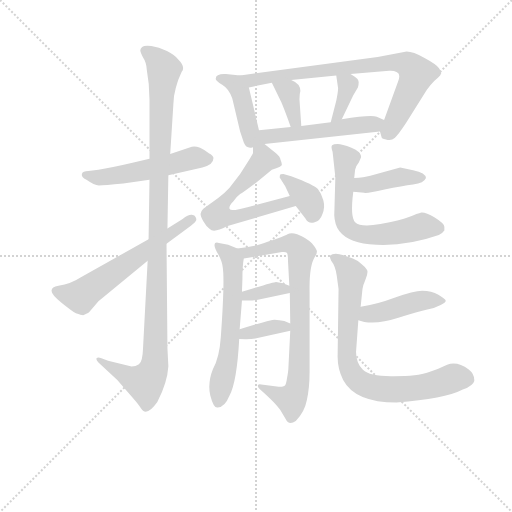
t = 0.00 s
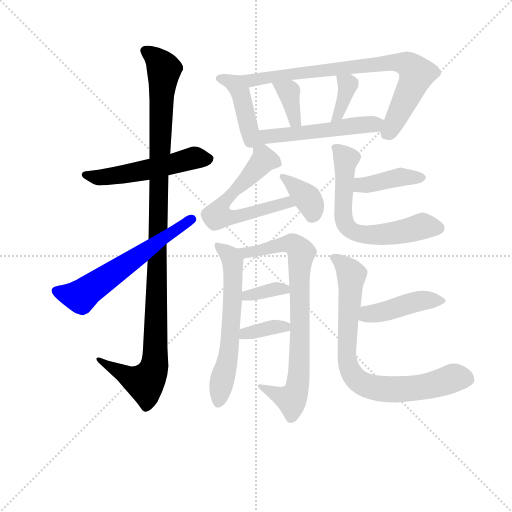
t = 2.54 s
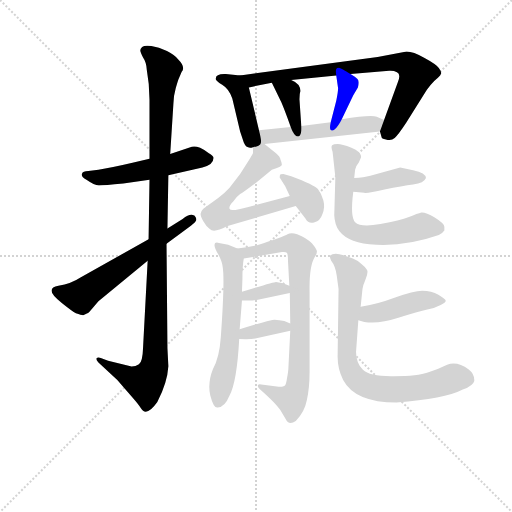
t = 5.08 s
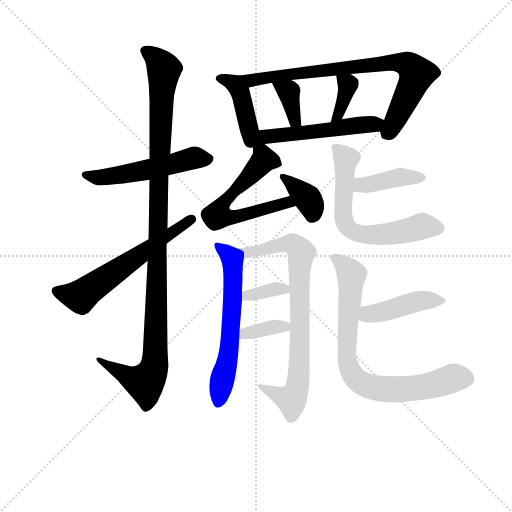
t = 7.62 s
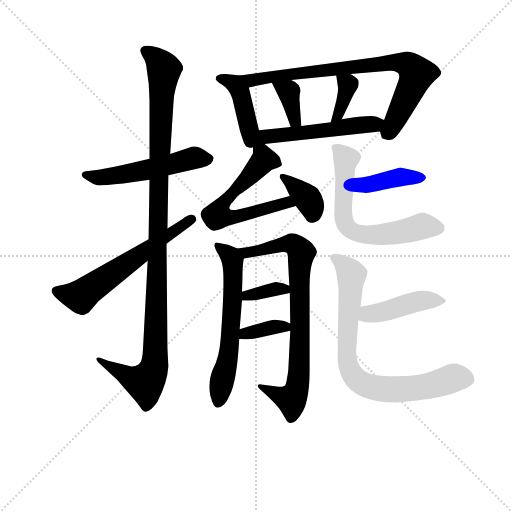
t = 10.16 s
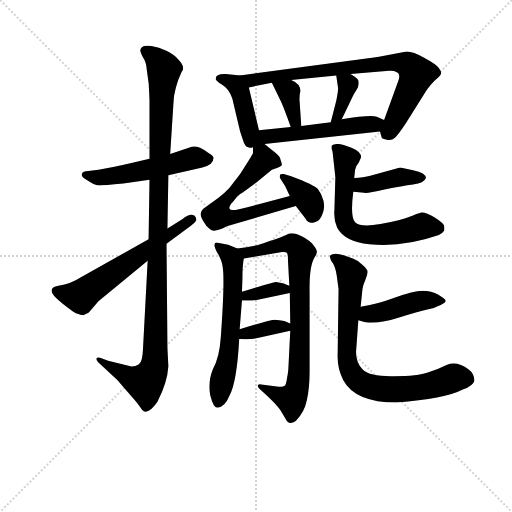
t = 12.70 s

The animated SVG that drew these frames (rendered in a browser with its animation timeline set to each time). Animation: 18 CSS @keyframes rules; one cycle of 12.70 s.

<svg version="1.1" viewBox="0 0 1024 1024" xmlns="http://www.w3.org/2000/svg">
  <g stroke="lightgray" stroke-dasharray="1,1" stroke-width="1" transform="scale(4, 4)">
    <line x1="0" y1="0" x2="256" y2="256"></line>
    <line x1="256" y1="0" x2="0" y2="256"></line>
    <line x1="128" y1="0" x2="128" y2="256"></line>
    <line x1="0" y1="128" x2="256" y2="128"></line>
  </g>
<g transform="scale(0.92, -0.92) translate(60, -900)">
   <style type="text/css">
    @keyframes keyframes0 {
      from {
       stroke: blue;
       stroke-dashoffset: 526;
       stroke-width: 128;
       }
       63% {
       animation-timing-function: step-end;
       stroke: blue;
       stroke-dashoffset: 0;
       stroke-width: 128;
       }
       to {
       stroke: black;
       stroke-width: 1024;
       }
       }
       #make-me-a-hanzi-animation-0 {
         animation: keyframes0 0.678060s both;
         animation-delay: 0.000000s;
         animation-timing-function: linear;
       }
    @keyframes keyframes1 {
      from {
       stroke: blue;
       stroke-dashoffset: 1114;
       stroke-width: 128;
       }
       78% {
       animation-timing-function: step-end;
       stroke: blue;
       stroke-dashoffset: 0;
       stroke-width: 128;
       }
       to {
       stroke: black;
       stroke-width: 1024;
       }
       }
       #make-me-a-hanzi-animation-1 {
         animation: keyframes1 1.156576s both;
         animation-delay: 0.678060s;
         animation-timing-function: linear;
       }
    @keyframes keyframes2 {
      from {
       stroke: blue;
       stroke-dashoffset: 603;
       stroke-width: 128;
       }
       66% {
       animation-timing-function: step-end;
       stroke: blue;
       stroke-dashoffset: 0;
       stroke-width: 128;
       }
       to {
       stroke: black;
       stroke-width: 1024;
       }
       }
       #make-me-a-hanzi-animation-2 {
         animation: keyframes2 0.740723s both;
         animation-delay: 1.834635s;
         animation-timing-function: linear;
       }
    @keyframes keyframes3 {
      from {
       stroke: blue;
       stroke-dashoffset: 426;
       stroke-width: 128;
       }
       58% {
       animation-timing-function: step-end;
       stroke: blue;
       stroke-dashoffset: 0;
       stroke-width: 128;
       }
       to {
       stroke: black;
       stroke-width: 1024;
       }
       }
       #make-me-a-hanzi-animation-3 {
         animation: keyframes3 0.596680s both;
         animation-delay: 2.575358s;
         animation-timing-function: linear;
       }
    @keyframes keyframes4 {
      from {
       stroke: blue;
       stroke-dashoffset: 785;
       stroke-width: 128;
       }
       72% {
       animation-timing-function: step-end;
       stroke: blue;
       stroke-dashoffset: 0;
       stroke-width: 128;
       }
       to {
       stroke: black;
       stroke-width: 1024;
       }
       }
       #make-me-a-hanzi-animation-4 {
         animation: keyframes4 0.888835s both;
         animation-delay: 3.172038s;
         animation-timing-function: linear;
       }
    @keyframes keyframes5 {
      from {
       stroke: blue;
       stroke-dashoffset: 362;
       stroke-width: 128;
       }
       54% {
       animation-timing-function: step-end;
       stroke: blue;
       stroke-dashoffset: 0;
       stroke-width: 128;
       }
       to {
       stroke: black;
       stroke-width: 1024;
       }
       }
       #make-me-a-hanzi-animation-5 {
         animation: keyframes5 0.544596s both;
         animation-delay: 4.060872s;
         animation-timing-function: linear;
       }
    @keyframes keyframes6 {
      from {
       stroke: blue;
       stroke-dashoffset: 363;
       stroke-width: 128;
       }
       54% {
       animation-timing-function: step-end;
       stroke: blue;
       stroke-dashoffset: 0;
       stroke-width: 128;
       }
       to {
       stroke: black;
       stroke-width: 1024;
       }
       }
       #make-me-a-hanzi-animation-6 {
         animation: keyframes6 0.545410s both;
         animation-delay: 4.605469s;
         animation-timing-function: linear;
       }
    @keyframes keyframes7 {
      from {
       stroke: blue;
       stroke-dashoffset: 538;
       stroke-width: 128;
       }
       64% {
       animation-timing-function: step-end;
       stroke: blue;
       stroke-dashoffset: 0;
       stroke-width: 128;
       }
       to {
       stroke: black;
       stroke-width: 1024;
       }
       }
       #make-me-a-hanzi-animation-7 {
         animation: keyframes7 0.687826s both;
         animation-delay: 5.150879s;
         animation-timing-function: linear;
       }
    @keyframes keyframes8 {
      from {
       stroke: blue;
       stroke-dashoffset: 613;
       stroke-width: 128;
       }
       67% {
       animation-timing-function: step-end;
       stroke: blue;
       stroke-dashoffset: 0;
       stroke-width: 128;
       }
       to {
       stroke: black;
       stroke-width: 1024;
       }
       }
       #make-me-a-hanzi-animation-8 {
         animation: keyframes8 0.748861s both;
         animation-delay: 5.838704s;
         animation-timing-function: linear;
       }
    @keyframes keyframes9 {
      from {
       stroke: blue;
       stroke-dashoffset: 369;
       stroke-width: 128;
       }
       55% {
       animation-timing-function: step-end;
       stroke: blue;
       stroke-dashoffset: 0;
       stroke-width: 128;
       }
       to {
       stroke: black;
       stroke-width: 1024;
       }
       }
       #make-me-a-hanzi-animation-9 {
         animation: keyframes9 0.550293s both;
         animation-delay: 6.587565s;
         animation-timing-function: linear;
       }
    @keyframes keyframes10 {
      from {
       stroke: blue;
       stroke-dashoffset: 607;
       stroke-width: 128;
       }
       66% {
       animation-timing-function: step-end;
       stroke: blue;
       stroke-dashoffset: 0;
       stroke-width: 128;
       }
       to {
       stroke: black;
       stroke-width: 1024;
       }
       }
       #make-me-a-hanzi-animation-10 {
         animation: keyframes10 0.743978s both;
         animation-delay: 7.137858s;
         animation-timing-function: linear;
       }
    @keyframes keyframes11 {
      from {
       stroke: blue;
       stroke-dashoffset: 792;
       stroke-width: 128;
       }
       72% {
       animation-timing-function: step-end;
       stroke: blue;
       stroke-dashoffset: 0;
       stroke-width: 128;
       }
       to {
       stroke: black;
       stroke-width: 1024;
       }
       }
       #make-me-a-hanzi-animation-11 {
         animation: keyframes11 0.894531s both;
         animation-delay: 7.881836s;
         animation-timing-function: linear;
       }
    @keyframes keyframes12 {
      from {
       stroke: blue;
       stroke-dashoffset: 352;
       stroke-width: 128;
       }
       53% {
       animation-timing-function: step-end;
       stroke: blue;
       stroke-dashoffset: 0;
       stroke-width: 128;
       }
       to {
       stroke: black;
       stroke-width: 1024;
       }
       }
       #make-me-a-hanzi-animation-12 {
         animation: keyframes12 0.536458s both;
         animation-delay: 8.776367s;
         animation-timing-function: linear;
       }
    @keyframes keyframes13 {
      from {
       stroke: blue;
       stroke-dashoffset: 360;
       stroke-width: 128;
       }
       54% {
       animation-timing-function: step-end;
       stroke: blue;
       stroke-dashoffset: 0;
       stroke-width: 128;
       }
       to {
       stroke: black;
       stroke-width: 1024;
       }
       }
       #make-me-a-hanzi-animation-13 {
         animation: keyframes13 0.542969s both;
         animation-delay: 9.312826s;
         animation-timing-function: linear;
       }
    @keyframes keyframes14 {
      from {
       stroke: blue;
       stroke-dashoffset: 402;
       stroke-width: 128;
       }
       57% {
       animation-timing-function: step-end;
       stroke: blue;
       stroke-dashoffset: 0;
       stroke-width: 128;
       }
       to {
       stroke: black;
       stroke-width: 1024;
       }
       }
       #make-me-a-hanzi-animation-14 {
         animation: keyframes14 0.577148s both;
         animation-delay: 9.855794s;
         animation-timing-function: linear;
       }
    @keyframes keyframes15 {
      from {
       stroke: blue;
       stroke-dashoffset: 641;
       stroke-width: 128;
       }
       68% {
       animation-timing-function: step-end;
       stroke: blue;
       stroke-dashoffset: 0;
       stroke-width: 128;
       }
       to {
       stroke: black;
       stroke-width: 1024;
       }
       }
       #make-me-a-hanzi-animation-15 {
         animation: keyframes15 0.771647s both;
         animation-delay: 10.432943s;
         animation-timing-function: linear;
       }
    @keyframes keyframes16 {
      from {
       stroke: blue;
       stroke-dashoffset: 435;
       stroke-width: 128;
       }
       59% {
       animation-timing-function: step-end;
       stroke: blue;
       stroke-dashoffset: 0;
       stroke-width: 128;
       }
       to {
       stroke: black;
       stroke-width: 1024;
       }
       }
       #make-me-a-hanzi-animation-16 {
         animation: keyframes16 0.604004s both;
         animation-delay: 11.204590s;
         animation-timing-function: linear;
       }
    @keyframes keyframes17 {
      from {
       stroke: blue;
       stroke-dashoffset: 791;
       stroke-width: 128;
       }
       72% {
       animation-timing-function: step-end;
       stroke: blue;
       stroke-dashoffset: 0;
       stroke-width: 128;
       }
       to {
       stroke: black;
       stroke-width: 1024;
       }
       }
       #make-me-a-hanzi-animation-17 {
         animation: keyframes17 0.893717s both;
         animation-delay: 11.808594s;
         animation-timing-function: linear;
       }
</style>
<path d="M 357.0 581.0 L 310.0 565.0 L 265.0 555.0 L 228.0 546.0 Q 181.0 535.0 154.0 531.0 L 132.0 528.0 Q 120.0 528.0 118.0 522.0 Q 116.0 515.0 128.0 509.0 Q 145.0 497.0 155.0 497.0 Q 166.0 497.0 208.0 501.0 L 265.0 509.0 L 306.0 519.0 L 380.0 536.0 Q 404.0 542.0 404.0 556.0 Q 405.0 561.0 394.0 567.0 Q 386.0 574.0 375.0 579.0 Q 364.0 583.0 357.0 581.0 Z" fill="lightgray"></path> 
<path d="M 310.0 565.0 L 317.0 675.0 Q 317.0 690.0 322.0 708.0 Q 327.0 726.0 329.0 730.0 L 335.0 744.0 Q 344.0 754.0 327.0 771.0 Q 322.0 779.0 303.0 789.0 Q 285.0 798.0 269.0 800.0 Q 254.0 802.0 249.0 798.0 Q 245.0 794.0 245.0 791.0 Q 245.0 787.0 251.0 775.0 Q 258.0 765.0 259.0 749.0 Q 265.0 717.0 265.0 683.0 L 265.0 555.0 L 265.0 509.0 L 263.0 380.0 L 261.0 333.0 L 251.0 144.0 Q 250.0 113.0 242.0 108.0 Q 235.0 103.0 226.0 103.0 L 175.0 116.0 L 159.0 122.0 Q 152.0 124.0 150.0 121.0 Q 148.0 118.0 154.0 112.0 L 195.0 74.0 L 228.0 36.0 Q 242.0 20.0 246.0 13.0 Q 258.0 -8.0 282.0 26.0 Q 304.0 69.0 306.0 104.0 L 304.0 143.0 L 302.0 370.0 L 304.0 403.0 L 306.0 519.0 L 310.0 565.0 Z" fill="lightgray"></path> 
<path d="M 263.0 380.0 L 114.0 296.0 Q 95.0 283.0 67.0 279.0 Q 52.0 277.0 52.0 268.0 Q 52.0 259.0 75.0 241.0 Q 99.0 222.0 105.0 219.0 Q 119.0 214.0 122.0 215.0 L 130.0 219.0 Q 132.0 219.0 142.0 231.0 L 154.0 245.0 L 261.0 333.0 L 302.0 370.0 L 355.0 409.0 Q 365.0 417.0 366.0 420.0 Q 368.0 423.0 365.0 428.0 Q 364.0 432.0 357.0 433.0 Q 350.0 434.0 337.0 424.0 L 304.0 403.0 L 263.0 380.0 Z" fill="lightgray"></path> 
<path d="M 462.0 736.0 L 431.0 739.0 Q 409.0 740.0 409.0 729.0 Q 408.0 725.0 423.0 716.0 Q 438.0 707.0 445.0 686.0 L 462.0 614.0 L 470.0 590.0 Q 476.0 575.0 490.0 580.0 C 511.0 584.0 510.0 588.0 503.0 617.0 L 481.0 710.0 C 475.0 735.0 475.0 735.0 462.0 736.0 Z" fill="lightgray"></path> 
<path d="M 766.0 614.0 L 769.0 604.0 Q 769.0 598.0 779.0 597.0 Q 790.0 593.0 798.0 600.0 Q 806.0 607.0 823.0 633.0 L 868.0 705.0 Q 876.0 716.0 884.0 724.0 L 892.0 731.0 Q 898.0 736.0 899.0 740.0 Q 900.0 744.0 894.0 752.0 Q 889.0 760.0 863.0 774.0 Q 838.0 788.0 824.0 788.0 L 761.0 776.0 L 462.0 736.0 C 432.0 732.0 452.0 704.0 481.0 710.0 L 531.0 720.0 L 573.0 726.0 L 671.0 736.0 L 702.0 739.0 L 786.0 746.0 Q 795.0 747.0 803.0 743.0 Q 812.0 739.0 805.0 722.0 L 775.0 639.0 C 766.0 614.0 766.0 614.0 766.0 614.0 Z" fill="lightgray"></path> 
<path d="M 531.0 720.0 L 550.0 681.0 Q 556.0 669.0 572.0 624.0 C 582.0 596.0 597.0 596.0 595.0 626.0 L 591.0 684.0 Q 591.0 696.0 593.0 702.0 Q 593.0 718.0 573.0 726.0 C 546.0 738.0 518.0 747.0 531.0 720.0 Z" fill="lightgray"></path> 
<path d="M 671.0 736.0 L 675.0 708.0 Q 675.0 700.0 671.0 681.0 L 659.0 634.0 C 652.0 605.0 670.0 614.0 683.0 641.0 L 708.0 693.0 L 718.0 710.0 Q 722.0 723.0 717.0 728.0 Q 713.0 732.0 702.0 739.0 C 677.0 755.0 667.0 761.0 671.0 736.0 Z" fill="lightgray"></path> 
<path d="M 515.0 587.0 L 766.0 614.0 C 796.0 617.0 802.0 627.0 775.0 639.0 L 759.0 646.0 Q 748.0 651.0 683.0 641.0 L 659.0 634.0 L 595.0 626.0 L 572.0 624.0 L 503.0 617.0 C 448.0 611.0 479.0 583.0 515.0 587.0 Z" fill="lightgray"></path> 
<path d="M 490.0 580.0 L 490.0 568.0 Q 491.0 567.0 480.0 550.0 L 462.0 522.0 L 439.0 492.0 Q 429.0 481.0 415.0 470.0 L 382.0 446.0 Q 376.0 440.0 376.0 435.0 Q 376.0 430.0 382.0 419.0 Q 388.0 408.0 396.0 402.0 Q 405.0 393.0 433.0 408.0 L 583.0 452.0 C 612.0 460.0 599.0 482.0 570.0 474.0 L 480.0 450.0 Q 441.0 439.0 439.0 446.0 Q 437.0 452.0 447.0 462.0 Q 454.0 472.0 462.0 478.0 Q 470.0 483.0 498.0 504.0 L 531.0 531.0 L 542.0 535.0 Q 550.0 537.0 552.0 540.0 Q 554.0 543.0 550.0 552.0 Q 549.0 560.0 540.0 567.0 L 515.0 587.0 C 492.0 606.0 490.0 607.0 490.0 580.0 Z" fill="lightgray"></path> 
<path d="M 583.0 452.0 L 604.0 425.0 Q 611.0 412.0 624.0 417.0 Q 636.0 420.0 641.0 435.0 Q 647.0 449.0 643.0 464.0 Q 639.0 479.0 631.0 489.0 Q 624.0 498.0 573.0 517.0 L 556.0 522.0 Q 553.0 522.0 550.0 521.0 Q 548.0 520.0 548.0 514.0 L 560.0 495.0 L 570.0 474.0 L 583.0 452.0 Z" fill="lightgray"></path> 
<path d="M 461.0 184.0 L 466.0 247.0 L 466.0 266.0 L 467.0 293.0 Q 467.0 323.0 470.0 338.0 C 472.0 354.0 472.0 354.0 456.0 360.0 L 436.0 368.0 Q 429.0 370.0 416.0 372.0 Q 397.0 377.0 415.0 346.0 Q 423.0 331.0 424.0 320.0 Q 429.0 292.0 420.0 167.0 Q 417.0 123.0 403.0 98.0 Q 391.0 68.0 397.0 41.0 Q 404.0 14.0 412.0 14.0 Q 428.0 13.0 439.0 40.0 Q 455.0 70.0 460.0 163.0 L 461.0 184.0 Z" fill="lightgray"></path> 
<path d="M 570.0 263.0 L 571.0 197.0 L 571.0 181.0 L 567.0 101.0 Q 567.0 94.0 564.0 78.0 Q 562.0 62.0 558.0 61.0 Q 554.0 59.0 546.0 59.0 L 508.0 64.0 Q 503.0 66.0 501.0 63.0 Q 499.0 59.0 505.0 54.0 Q 540.0 23.0 549.0 9.0 L 561.0 -11.0 Q 568.0 -26.0 583.0 -15.0 Q 602.0 4.0 607.0 30.0 Q 613.0 56.0 613.0 90.0 L 613.0 266.0 Q 612.0 322.0 624.0 341.0 Q 629.0 348.0 629.0 353.0 Q 629.0 358.0 618.0 371.0 Q 607.0 383.0 586.0 391.0 Q 573.0 395.0 565.0 391.0 Q 557.0 386.0 499.0 367.0 Q 477.0 362.0 456.0 360.0 C 426.0 356.0 440.0 333.0 470.0 338.0 L 553.0 352.0 Q 561.0 353.0 564.0 350.0 Q 566.0 347.0 566.0 334.0 L 569.0 279.0 L 570.0 263.0 Z" fill="lightgray"></path> 
<path d="M 466.0 247.0 Q 487.0 246.0 498.0 248.0 L 570.0 263.0 C 598.0 269.0 597.0 269.0 569.0 279.0 L 555.0 284.0 L 540.0 287.0 Q 536.0 287.0 466.0 266.0 C 437.0 257.0 436.0 248.0 466.0 247.0 Z" fill="lightgray"></path> 
<path d="M 571.0 197.0 L 558.0 202.0 Q 547.0 204.0 537.0 205.0 Q 528.0 205.0 461.0 184.0 C 432.0 175.0 430.0 164.0 460.0 163.0 Q 484.0 162.0 495.0 164.0 L 571.0 181.0 C 597.0 187.0 597.0 187.0 571.0 197.0 Z" fill="lightgray"></path> 
<path d="M 708.0 483.0 L 732.0 481.0 Q 737.0 479.0 776.0 488.0 Q 815.0 496.0 838.0 499.0 Q 862.0 502.0 866.0 513.0 Q 866.0 524.0 838.0 530.0 L 810.0 536.0 L 745.0 518.0 Q 731.0 514.0 710.0 513.0 C 680.0 511.0 678.0 485.0 708.0 483.0 Z" fill="lightgray"></path> 
<path d="M 663.0 570.0 L 669.0 515.0 L 667.0 444.0 Q 665.0 422.0 673.0 405.0 Q 689.0 375.0 743.0 369.0 Q 817.0 362.0 894.0 389.0 Q 901.0 392.0 906.0 399.0 L 906.0 407.0 Q 906.0 414.0 885.0 427.0 Q 865.0 439.0 856.0 438.0 Q 848.0 436.0 829.0 428.0 Q 810.0 420.0 767.0 413.0 Q 724.0 405.0 712.0 417.0 Q 701.0 428.0 708.0 483.0 L 710.0 513.0 L 712.0 531.0 Q 713.0 539.0 720.0 547.0 L 725.0 558.0 Q 725.0 571.0 704.0 579.0 Q 683.0 587.0 674.0 587.0 Q 665.0 587.0 662.0 584.0 Q 659.0 581.0 663.0 570.0 Z" fill="lightgray"></path> 
<path d="M 719.0 204.0 L 732.0 200.0 Q 763.0 195.0 806.0 209.0 Q 850.0 223.0 869.0 227.0 Q 887.0 231.0 898.0 237.0 Q 909.0 242.0 909.0 246.0 Q 909.0 249.0 893.0 259.0 Q 878.0 268.0 858.0 268.0 Q 839.0 268.0 799.0 253.0 Q 759.0 238.0 724.0 233.0 C 694.0 228.0 690.0 213.0 719.0 204.0 Z" fill="lightgray"></path> 
<path d="M 657.0 344.0 Q 657.0 339.0 660.0 333.0 Q 669.0 322.0 672.0 301.0 L 676.0 272.0 L 674.0 129.0 Q 673.0 99.0 686.0 74.0 Q 712.0 25.0 802.0 25.0 Q 906.0 32.0 946.0 53.0 Q 969.0 62.0 971.0 72.0 Q 972.0 87.0 959.0 97.0 Q 933.0 116.0 912.0 107.0 Q 892.0 97.0 870.0 90.0 Q 849.0 82.0 796.0 82.0 Q 744.0 81.0 729.0 96.0 Q 714.0 111.0 714.0 135.0 L 719.0 204.0 L 724.0 233.0 L 728.0 272.0 Q 729.0 280.0 734.0 291.0 Q 739.0 302.0 739.0 309.0 Q 739.0 315.0 727.0 325.0 Q 716.0 335.0 707.0 338.0 L 687.0 345.0 Q 666.0 352.0 657.0 344.0 Z" fill="lightgray"></path> 
      <clipPath id="make-me-a-hanzi-clip-0">
      <path d="M 357.0 581.0 L 310.0 565.0 L 265.0 555.0 L 228.0 546.0 Q 181.0 535.0 154.0 531.0 L 132.0 528.0 Q 120.0 528.0 118.0 522.0 Q 116.0 515.0 128.0 509.0 Q 145.0 497.0 155.0 497.0 Q 166.0 497.0 208.0 501.0 L 265.0 509.0 L 306.0 519.0 L 380.0 536.0 Q 404.0 542.0 404.0 556.0 Q 405.0 561.0 394.0 567.0 Q 386.0 574.0 375.0 579.0 Q 364.0 583.0 357.0 581.0 Z" fill="lightgray"></path>
      </clipPath>
      <path clip-path="url(#make-me-a-hanzi-clip-0)" d="M 127.0 520.0 L 158.0 514.0 L 197.0 518.0 L 363.0 557.0 L 392.0 555.0 " fill="none" id="make-me-a-hanzi-animation-0" stroke-dasharray="398 796" stroke-linecap="round"></path>

      <clipPath id="make-me-a-hanzi-clip-1">
      <path d="M 310.0 565.0 L 317.0 675.0 Q 317.0 690.0 322.0 708.0 Q 327.0 726.0 329.0 730.0 L 335.0 744.0 Q 344.0 754.0 327.0 771.0 Q 322.0 779.0 303.0 789.0 Q 285.0 798.0 269.0 800.0 Q 254.0 802.0 249.0 798.0 Q 245.0 794.0 245.0 791.0 Q 245.0 787.0 251.0 775.0 Q 258.0 765.0 259.0 749.0 Q 265.0 717.0 265.0 683.0 L 265.0 555.0 L 265.0 509.0 L 263.0 380.0 L 261.0 333.0 L 251.0 144.0 Q 250.0 113.0 242.0 108.0 Q 235.0 103.0 226.0 103.0 L 175.0 116.0 L 159.0 122.0 Q 152.0 124.0 150.0 121.0 Q 148.0 118.0 154.0 112.0 L 195.0 74.0 L 228.0 36.0 Q 242.0 20.0 246.0 13.0 Q 258.0 -8.0 282.0 26.0 Q 304.0 69.0 306.0 104.0 L 304.0 143.0 L 302.0 370.0 L 304.0 403.0 L 306.0 519.0 L 310.0 565.0 Z" fill="lightgray"></path>
      </clipPath>
      <path clip-path="url(#make-me-a-hanzi-clip-1)" d="M 255.0 790.0 L 286.0 766.0 L 296.0 749.0 L 275.0 101.0 L 255.0 68.0 L 227.0 77.0 L 155.0 118.0 " fill="none" id="make-me-a-hanzi-animation-1" stroke-dasharray="986 1972" stroke-linecap="round"></path>

      <clipPath id="make-me-a-hanzi-clip-2">
      <path d="M 263.0 380.0 L 114.0 296.0 Q 95.0 283.0 67.0 279.0 Q 52.0 277.0 52.0 268.0 Q 52.0 259.0 75.0 241.0 Q 99.0 222.0 105.0 219.0 Q 119.0 214.0 122.0 215.0 L 130.0 219.0 Q 132.0 219.0 142.0 231.0 L 154.0 245.0 L 261.0 333.0 L 302.0 370.0 L 355.0 409.0 Q 365.0 417.0 366.0 420.0 Q 368.0 423.0 365.0 428.0 Q 364.0 432.0 357.0 433.0 Q 350.0 434.0 337.0 424.0 L 304.0 403.0 L 263.0 380.0 Z" fill="lightgray"></path>
      </clipPath>
      <path clip-path="url(#make-me-a-hanzi-clip-2)" d="M 62.0 268.0 L 118.0 257.0 L 356.0 423.0 " fill="none" id="make-me-a-hanzi-animation-2" stroke-dasharray="475 950" stroke-linecap="round"></path>

      <clipPath id="make-me-a-hanzi-clip-3">
      <path d="M 462.0 736.0 L 431.0 739.0 Q 409.0 740.0 409.0 729.0 Q 408.0 725.0 423.0 716.0 Q 438.0 707.0 445.0 686.0 L 462.0 614.0 L 470.0 590.0 Q 476.0 575.0 490.0 580.0 C 511.0 584.0 510.0 588.0 503.0 617.0 L 481.0 710.0 C 475.0 735.0 475.0 735.0 462.0 736.0 Z" fill="lightgray"></path>
      </clipPath>
      <path clip-path="url(#make-me-a-hanzi-clip-3)" d="M 416.0 730.0 L 452.0 715.0 L 463.0 698.0 L 484.0 589.0 " fill="none" id="make-me-a-hanzi-animation-3" stroke-dasharray="298 596" stroke-linecap="round"></path>

      <clipPath id="make-me-a-hanzi-clip-4">
      <path d="M 766.0 614.0 L 769.0 604.0 Q 769.0 598.0 779.0 597.0 Q 790.0 593.0 798.0 600.0 Q 806.0 607.0 823.0 633.0 L 868.0 705.0 Q 876.0 716.0 884.0 724.0 L 892.0 731.0 Q 898.0 736.0 899.0 740.0 Q 900.0 744.0 894.0 752.0 Q 889.0 760.0 863.0 774.0 Q 838.0 788.0 824.0 788.0 L 761.0 776.0 L 462.0 736.0 C 432.0 732.0 452.0 704.0 481.0 710.0 L 531.0 720.0 L 573.0 726.0 L 671.0 736.0 L 702.0 739.0 L 786.0 746.0 Q 795.0 747.0 803.0 743.0 Q 812.0 739.0 805.0 722.0 L 775.0 639.0 C 766.0 614.0 766.0 614.0 766.0 614.0 Z" fill="lightgray"></path>
      </clipPath>
      <path clip-path="url(#make-me-a-hanzi-clip-4)" d="M 470.0 735.0 L 478.0 728.0 L 497.0 726.0 L 796.0 765.0 L 825.0 760.0 L 840.0 748.0 L 844.0 732.0 L 783.0 614.0 " fill="none" id="make-me-a-hanzi-animation-4" stroke-dasharray="657 1314" stroke-linecap="round"></path>

      <clipPath id="make-me-a-hanzi-clip-5">
      <path d="M 531.0 720.0 L 550.0 681.0 Q 556.0 669.0 572.0 624.0 C 582.0 596.0 597.0 596.0 595.0 626.0 L 591.0 684.0 Q 591.0 696.0 593.0 702.0 Q 593.0 718.0 573.0 726.0 C 546.0 738.0 518.0 747.0 531.0 720.0 Z" fill="lightgray"></path>
      </clipPath>
      <path clip-path="url(#make-me-a-hanzi-clip-5)" d="M 539.0 716.0 L 568.0 698.0 L 579.0 639.0 L 589.0 633.0 " fill="none" id="make-me-a-hanzi-animation-5" stroke-dasharray="234 468" stroke-linecap="round"></path>

      <clipPath id="make-me-a-hanzi-clip-6">
      <path d="M 671.0 736.0 L 675.0 708.0 Q 675.0 700.0 671.0 681.0 L 659.0 634.0 C 652.0 605.0 670.0 614.0 683.0 641.0 L 708.0 693.0 L 718.0 710.0 Q 722.0 723.0 717.0 728.0 Q 713.0 732.0 702.0 739.0 C 677.0 755.0 667.0 761.0 671.0 736.0 Z" fill="lightgray"></path>
      </clipPath>
      <path clip-path="url(#make-me-a-hanzi-clip-6)" d="M 679.0 730.0 L 696.0 716.0 L 677.0 652.0 L 664.0 639.0 " fill="none" id="make-me-a-hanzi-animation-6" stroke-dasharray="235 470" stroke-linecap="round"></path>

      <clipPath id="make-me-a-hanzi-clip-7">
      <path d="M 515.0 587.0 L 766.0 614.0 C 796.0 617.0 802.0 627.0 775.0 639.0 L 759.0 646.0 Q 748.0 651.0 683.0 641.0 L 659.0 634.0 L 595.0 626.0 L 572.0 624.0 L 503.0 617.0 C 448.0 611.0 479.0 583.0 515.0 587.0 Z" fill="lightgray"></path>
      </clipPath>
      <path clip-path="url(#make-me-a-hanzi-clip-7)" d="M 495.0 585.0 L 514.0 603.0 L 768.0 634.0 " fill="none" id="make-me-a-hanzi-animation-7" stroke-dasharray="410 820" stroke-linecap="round"></path>

      <clipPath id="make-me-a-hanzi-clip-8">
      <path d="M 490.0 580.0 L 490.0 568.0 Q 491.0 567.0 480.0 550.0 L 462.0 522.0 L 439.0 492.0 Q 429.0 481.0 415.0 470.0 L 382.0 446.0 Q 376.0 440.0 376.0 435.0 Q 376.0 430.0 382.0 419.0 Q 388.0 408.0 396.0 402.0 Q 405.0 393.0 433.0 408.0 L 583.0 452.0 C 612.0 460.0 599.0 482.0 570.0 474.0 L 480.0 450.0 Q 441.0 439.0 439.0 446.0 Q 437.0 452.0 447.0 462.0 Q 454.0 472.0 462.0 478.0 Q 470.0 483.0 498.0 504.0 L 531.0 531.0 L 542.0 535.0 Q 550.0 537.0 552.0 540.0 Q 554.0 543.0 550.0 552.0 Q 549.0 560.0 540.0 567.0 L 515.0 587.0 C 492.0 606.0 490.0 607.0 490.0 580.0 Z" fill="lightgray"></path>
      </clipPath>
      <path clip-path="url(#make-me-a-hanzi-clip-8)" d="M 543.0 545.0 L 514.0 553.0 L 428.0 463.0 L 413.0 431.0 L 453.0 429.0 L 564.0 460.0 L 574.0 454.0 " fill="none" id="make-me-a-hanzi-animation-8" stroke-dasharray="485 970" stroke-linecap="round"></path>

      <clipPath id="make-me-a-hanzi-clip-9">
      <path d="M 583.0 452.0 L 604.0 425.0 Q 611.0 412.0 624.0 417.0 Q 636.0 420.0 641.0 435.0 Q 647.0 449.0 643.0 464.0 Q 639.0 479.0 631.0 489.0 Q 624.0 498.0 573.0 517.0 L 556.0 522.0 Q 553.0 522.0 550.0 521.0 Q 548.0 520.0 548.0 514.0 L 560.0 495.0 L 570.0 474.0 L 583.0 452.0 Z" fill="lightgray"></path>
      </clipPath>
      <path clip-path="url(#make-me-a-hanzi-clip-9)" d="M 554.0 516.0 L 614.0 461.0 L 618.0 430.0 " fill="none" id="make-me-a-hanzi-animation-9" stroke-dasharray="241 482" stroke-linecap="round"></path>

      <clipPath id="make-me-a-hanzi-clip-10">
      <path d="M 461.0 184.0 L 466.0 247.0 L 466.0 266.0 L 467.0 293.0 Q 467.0 323.0 470.0 338.0 C 472.0 354.0 472.0 354.0 456.0 360.0 L 436.0 368.0 Q 429.0 370.0 416.0 372.0 Q 397.0 377.0 415.0 346.0 Q 423.0 331.0 424.0 320.0 Q 429.0 292.0 420.0 167.0 Q 417.0 123.0 403.0 98.0 Q 391.0 68.0 397.0 41.0 Q 404.0 14.0 412.0 14.0 Q 428.0 13.0 439.0 40.0 Q 455.0 70.0 460.0 163.0 L 461.0 184.0 Z" fill="lightgray"></path>
      </clipPath>
      <path clip-path="url(#make-me-a-hanzi-clip-10)" d="M 416.0 359.0 L 442.0 342.0 L 447.0 287.0 L 438.0 132.0 L 415.0 25.0 " fill="none" id="make-me-a-hanzi-animation-10" stroke-dasharray="479 958" stroke-linecap="round"></path>

      <clipPath id="make-me-a-hanzi-clip-11">
      <path d="M 570.0 263.0 L 571.0 197.0 L 571.0 181.0 L 567.0 101.0 Q 567.0 94.0 564.0 78.0 Q 562.0 62.0 558.0 61.0 Q 554.0 59.0 546.0 59.0 L 508.0 64.0 Q 503.0 66.0 501.0 63.0 Q 499.0 59.0 505.0 54.0 Q 540.0 23.0 549.0 9.0 L 561.0 -11.0 Q 568.0 -26.0 583.0 -15.0 Q 602.0 4.0 607.0 30.0 Q 613.0 56.0 613.0 90.0 L 613.0 266.0 Q 612.0 322.0 624.0 341.0 Q 629.0 348.0 629.0 353.0 Q 629.0 358.0 618.0 371.0 Q 607.0 383.0 586.0 391.0 Q 573.0 395.0 565.0 391.0 Q 557.0 386.0 499.0 367.0 Q 477.0 362.0 456.0 360.0 C 426.0 356.0 440.0 333.0 470.0 338.0 L 553.0 352.0 Q 561.0 353.0 564.0 350.0 Q 566.0 347.0 566.0 334.0 L 569.0 279.0 L 570.0 263.0 Z" fill="lightgray"></path>
      </clipPath>
      <path clip-path="url(#make-me-a-hanzi-clip-11)" d="M 464.0 357.0 L 489.0 352.0 L 576.0 370.0 L 595.0 349.0 L 590.0 287.0 L 592.0 141.0 L 585.0 54.0 L 571.0 32.0 L 505.0 59.0 " fill="none" id="make-me-a-hanzi-animation-11" stroke-dasharray="664 1328" stroke-linecap="round"></path>

      <clipPath id="make-me-a-hanzi-clip-12">
      <path d="M 466.0 247.0 Q 487.0 246.0 498.0 248.0 L 570.0 263.0 C 598.0 269.0 597.0 269.0 569.0 279.0 L 555.0 284.0 L 540.0 287.0 Q 536.0 287.0 466.0 266.0 C 437.0 257.0 436.0 248.0 466.0 247.0 Z" fill="lightgray"></path>
      </clipPath>
      <path clip-path="url(#make-me-a-hanzi-clip-12)" d="M 473.0 252.0 L 480.0 261.0 L 522.0 269.0 L 557.0 272.0 L 562.0 267.0 " fill="none" id="make-me-a-hanzi-animation-12" stroke-dasharray="224 448" stroke-linecap="round"></path>

      <clipPath id="make-me-a-hanzi-clip-13">
      <path d="M 571.0 197.0 L 558.0 202.0 Q 547.0 204.0 537.0 205.0 Q 528.0 205.0 461.0 184.0 C 432.0 175.0 430.0 164.0 460.0 163.0 Q 484.0 162.0 495.0 164.0 L 571.0 181.0 C 597.0 187.0 597.0 187.0 571.0 197.0 Z" fill="lightgray"></path>
      </clipPath>
      <path clip-path="url(#make-me-a-hanzi-clip-13)" d="M 467.0 168.0 L 475.0 178.0 L 540.0 190.0 L 559.0 190.0 L 562.0 185.0 " fill="none" id="make-me-a-hanzi-animation-13" stroke-dasharray="232 464" stroke-linecap="round"></path>

      <clipPath id="make-me-a-hanzi-clip-14">
      <path d="M 708.0 483.0 L 732.0 481.0 Q 737.0 479.0 776.0 488.0 Q 815.0 496.0 838.0 499.0 Q 862.0 502.0 866.0 513.0 Q 866.0 524.0 838.0 530.0 L 810.0 536.0 L 745.0 518.0 Q 731.0 514.0 710.0 513.0 C 680.0 511.0 678.0 485.0 708.0 483.0 Z" fill="lightgray"></path>
      </clipPath>
      <path clip-path="url(#make-me-a-hanzi-clip-14)" d="M 715.0 490.0 L 726.0 498.0 L 809.0 515.0 L 857.0 513.0 " fill="none" id="make-me-a-hanzi-animation-14" stroke-dasharray="274 548" stroke-linecap="round"></path>

      <clipPath id="make-me-a-hanzi-clip-15">
      <path d="M 663.0 570.0 L 669.0 515.0 L 667.0 444.0 Q 665.0 422.0 673.0 405.0 Q 689.0 375.0 743.0 369.0 Q 817.0 362.0 894.0 389.0 Q 901.0 392.0 906.0 399.0 L 906.0 407.0 Q 906.0 414.0 885.0 427.0 Q 865.0 439.0 856.0 438.0 Q 848.0 436.0 829.0 428.0 Q 810.0 420.0 767.0 413.0 Q 724.0 405.0 712.0 417.0 Q 701.0 428.0 708.0 483.0 L 710.0 513.0 L 712.0 531.0 Q 713.0 539.0 720.0 547.0 L 725.0 558.0 Q 725.0 571.0 704.0 579.0 Q 683.0 587.0 674.0 587.0 Q 665.0 587.0 662.0 584.0 Q 659.0 581.0 663.0 570.0 Z" fill="lightgray"></path>
      </clipPath>
      <path clip-path="url(#make-me-a-hanzi-clip-15)" d="M 670.0 578.0 L 691.0 552.0 L 686.0 437.0 L 698.0 403.0 L 722.0 392.0 L 752.0 389.0 L 807.0 394.0 L 858.0 408.0 L 893.0 403.0 " fill="none" id="make-me-a-hanzi-animation-15" stroke-dasharray="513 1026" stroke-linecap="round"></path>

      <clipPath id="make-me-a-hanzi-clip-16">
      <path d="M 719.0 204.0 L 732.0 200.0 Q 763.0 195.0 806.0 209.0 Q 850.0 223.0 869.0 227.0 Q 887.0 231.0 898.0 237.0 Q 909.0 242.0 909.0 246.0 Q 909.0 249.0 893.0 259.0 Q 878.0 268.0 858.0 268.0 Q 839.0 268.0 799.0 253.0 Q 759.0 238.0 724.0 233.0 C 694.0 228.0 690.0 213.0 719.0 204.0 Z" fill="lightgray"></path>
      </clipPath>
      <path clip-path="url(#make-me-a-hanzi-clip-16)" d="M 728.0 210.0 L 854.0 246.0 L 902.0 244.0 " fill="none" id="make-me-a-hanzi-animation-16" stroke-dasharray="307 614" stroke-linecap="round"></path>

      <clipPath id="make-me-a-hanzi-clip-17">
      <path d="M 657.0 344.0 Q 657.0 339.0 660.0 333.0 Q 669.0 322.0 672.0 301.0 L 676.0 272.0 L 674.0 129.0 Q 673.0 99.0 686.0 74.0 Q 712.0 25.0 802.0 25.0 Q 906.0 32.0 946.0 53.0 Q 969.0 62.0 971.0 72.0 Q 972.0 87.0 959.0 97.0 Q 933.0 116.0 912.0 107.0 Q 892.0 97.0 870.0 90.0 Q 849.0 82.0 796.0 82.0 Q 744.0 81.0 729.0 96.0 Q 714.0 111.0 714.0 135.0 L 719.0 204.0 L 724.0 233.0 L 728.0 272.0 Q 729.0 280.0 734.0 291.0 Q 739.0 302.0 739.0 309.0 Q 739.0 315.0 727.0 325.0 Q 716.0 335.0 707.0 338.0 L 687.0 345.0 Q 666.0 352.0 657.0 344.0 Z" fill="lightgray"></path>
      </clipPath>
      <path clip-path="url(#make-me-a-hanzi-clip-17)" d="M 665.0 340.0 L 704.0 303.0 L 694.0 122.0 L 709.0 81.0 L 723.0 68.0 L 758.0 56.0 L 810.0 53.0 L 878.0 62.0 L 930.0 79.0 L 955.0 76.0 " fill="none" id="make-me-a-hanzi-animation-17" stroke-dasharray="663 1326" stroke-linecap="round"></path>

</g>
</svg>
